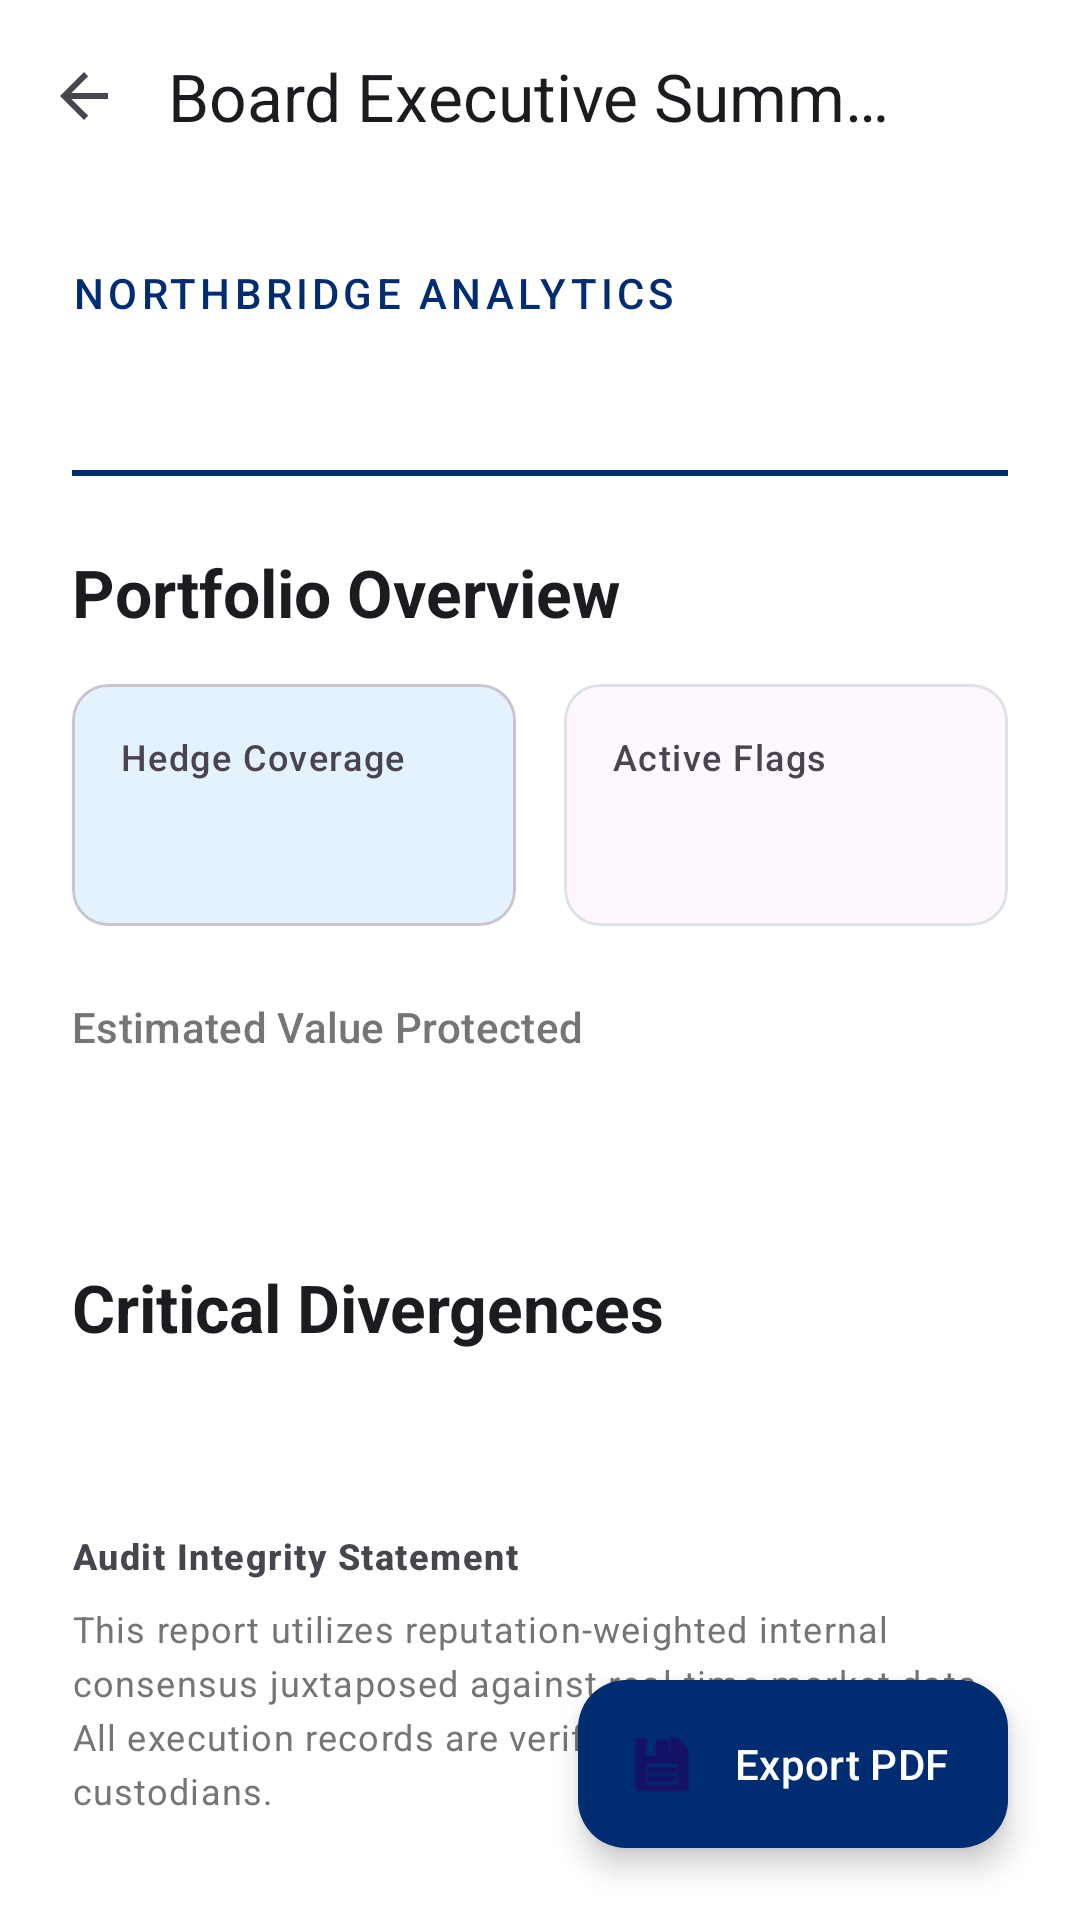

Layout XML and referenced resources for this Android screen:
<!-- AndroidManifest.xml: application theme Theme.Northbridge -->
<!-- res/layout/activity_report.xml -->
<?xml version="1.0" encoding="utf-8"?>
<androidx.coordinatorlayout.widget.CoordinatorLayout xmlns:android="http://schemas.android.com/apk/res/android"
    xmlns:app="http://schemas.android.com/apk/res-auto"
    android:layout_width="match_parent"
    android:layout_height="match_parent"
    android:background="@color/white">

    <com.google.android.material.appbar.AppBarLayout
        android:layout_width="match_parent"
        android:layout_height="wrap_content"
        android:background="@color/white">

        <com.google.android.material.appbar.MaterialToolbar
            android:id="@+id/reportToolbar"
            android:layout_width="match_parent"
            android:layout_height="?attr/actionBarSize"
            app:title="Board Executive Summary"
            app:titleCentered="true"
            app:navigationIcon="?attr/homeAsUpIndicator" />

    </com.google.android.material.appbar.AppBarLayout>

    <androidx.core.widget.NestedScrollView
        android:id="@+id/reportScrollView"
        android:layout_width="match_parent"
        android:layout_height="match_parent"
        app:layout_behavior="@string/appbar_scrolling_view_behavior">

        <LinearLayout
            android:layout_width="match_parent"
            android:layout_height="wrap_content"
            android:orientation="vertical"
            android:padding="24dp">

            <TextView
                android:layout_width="match_parent"
                android:layout_height="wrap_content"
                android:text="NORTHBRIDGE ANALYTICS"
                android:textAppearance="?attr/textAppearanceLabelLarge"
                android:textColor="@color/primary"
                android:letterSpacing="0.1" />

            <TextView
                android:id="@+id/reportDate"
                android:layout_width="match_parent"
                android:layout_height="wrap_content"
                android:layout_marginTop="4dp"
                android:textAppearance="?attr/textAppearanceTitleMedium"
                android:textColor="@color/on_surface_variant" />

            <com.google.android.material.divider.MaterialDivider
                android:layout_width="match_parent"
                android:layout_height="wrap_content"
                android:layout_marginVertical="24dp"
                app:dividerThickness="2dp"
                app:dividerColor="@color/primary" />

            <TextView
                android:layout_width="match_parent"
                android:layout_height="wrap_content"
                android:text="Portfolio Overview"
                android:textAppearance="?attr/textAppearanceTitleLarge"
                android:textStyle="bold" />

            <LinearLayout
                android:layout_width="match_parent"
                android:layout_height="wrap_content"
                android:orientation="horizontal"
                android:layout_marginTop="16dp"
                android:baselineAligned="false">

                <com.google.android.material.card.MaterialCardView
                    android:layout_width="0dp"
                    android:layout_height="wrap_content"
                    android:layout_weight="1"
                    android:layout_marginEnd="8dp"
                    app:cardBackgroundColor="@color/primary_light"
                    app:cardElevation="0dp">
                    <LinearLayout
                        android:layout_width="match_parent"
                        android:layout_height="wrap_content"
                        android:orientation="vertical"
                        android:padding="16dp">
                        <TextView
                            android:layout_width="wrap_content"
                            android:layout_height="wrap_content"
                            android:text="Hedge Coverage"
                            android:textAppearance="?attr/textAppearanceLabelMedium" />
                        <TextView
                            android:id="@+id/hedgeCoverageText"
                            android:layout_width="wrap_content"
                            android:layout_height="wrap_content"
                            android:textAppearance="?attr/textAppearanceHeadlineSmall"
                            android:textColor="@color/primary"
                            android:textStyle="bold" />
                    </LinearLayout>
                </com.google.android.material.card.MaterialCardView>

                <com.google.android.material.card.MaterialCardView
                    android:layout_width="0dp"
                    android:layout_height="wrap_content"
                    android:layout_weight="1"
                    android:layout_marginStart="8dp"
                    app:cardElevation="0dp"
                    app:strokeWidth="1dp"
                    app:strokeColor="@color/outline">
                    <LinearLayout
                        android:layout_width="match_parent"
                        android:layout_height="wrap_content"
                        android:orientation="vertical"
                        android:padding="16dp">
                        <TextView
                            android:layout_width="wrap_content"
                            android:layout_height="wrap_content"
                            android:text="Active Flags"
                            android:textAppearance="?attr/textAppearanceLabelMedium" />
                        <TextView
                            android:id="@+id/riskFlagsCountText"
                            android:layout_width="wrap_content"
                            android:layout_height="wrap_content"
                            android:textAppearance="?attr/textAppearanceHeadlineSmall"
                            android:textStyle="bold" />
                    </LinearLayout>
                </com.google.android.material.card.MaterialCardView>

            </LinearLayout>

            <TextView
                android:layout_width="match_parent"
                android:layout_height="wrap_content"
                android:layout_marginTop="24dp"
                android:text="Estimated Value Protected"
                android:textAppearance="?attr/textAppearanceLabelLarge"
                android:textColor="@color/on_surface_variant" />

            <TextView
                android:id="@+id/valueProtectedText"
                android:layout_width="match_parent"
                android:layout_height="wrap_content"
                android:textAppearance="?attr/textAppearanceHeadlineMedium"
                android:textColor="@color/success"
                android:textStyle="bold" />

            <TextView
                android:layout_width="match_parent"
                android:layout_height="wrap_content"
                android:layout_marginTop="32dp"
                android:text="Critical Divergences"
                android:textAppearance="?attr/textAppearanceTitleLarge"
                android:textStyle="bold" />

            <androidx.recyclerview.widget.RecyclerView
                android:id="@+id/reportRecyclerView"
                android:layout_width="match_parent"
                android:layout_height="wrap_content"
                android:layout_marginTop="12dp"
                android:nestedScrollingEnabled="false" />

            <TextView
                android:layout_width="match_parent"
                android:layout_height="wrap_content"
                android:layout_marginTop="48dp"
                android:text="Audit Integrity Statement"
                android:textAppearance="?attr/textAppearanceLabelMedium"
                android:textStyle="bold" />

            <TextView
                android:layout_width="match_parent"
                android:layout_height="wrap_content"
                android:layout_marginTop="8dp"
                android:text="This report utilizes reputation-weighted internal consensus juxtaposed against real-time market data. All execution records are verified against third-party custodians."
                android:textAppearance="?attr/textAppearanceBodySmall"
                android:textColor="@color/on_surface_variant"
                android:lineSpacingExtra="4dp" />

        </LinearLayout>
    </androidx.core.widget.NestedScrollView>

    <com.google.android.material.floatingactionbutton.ExtendedFloatingActionButton
        android:id="@+id/printButton"
        android:layout_width="wrap_content"
        android:layout_height="wrap_content"
        android:layout_gravity="bottom|end"
        android:layout_margin="24dp"
        android:text="Export PDF"
        app:icon="@android:drawable/ic_menu_save"
        android:textColor="@color/white"
        app:backgroundTint="@color/primary" />

</androidx.coordinatorlayout.widget.CoordinatorLayout>
<!-- resources referenced by this layout -->
<resources>
  <color name="on_surface_variant">#757575</color>
  <color name="outline">#DEE2E6</color>
  <color name="primary">#002D72</color>
  <color name="primary_light">#E3F2FD</color>
  <color name="success">#2E7D32</color>
  <color name="white">#FFFFFF</color>
  <style name="Theme.Northbridge" parent="Theme.Material3.DayNight.NoActionBar">
          
          <item name="colorPrimary">@color/primary</item>
          <item name="colorOnPrimary">@color/white</item>
          <item name="colorPrimaryContainer">@color/primary_light</item>
  
          
          <item name="colorSecondary">@color/secondary</item>
          <item name="colorOnSecondary">@color/white</item>
  
          
          <item name="colorTertiary">@color/accent</item>
  
          
          <item name="android:statusBarColor">@color/primary_dark</item>
          <item name="android:windowBackground">@color/background</item>
  
          
          <item name="cardViewStyle">@style/Widget.Material3.CardView.Elevated</item>
          <item name="android:windowActivityTransitions">true</item>
      </style>
  <color name="secondary">#607D8B</color>
  <color name="accent">#008291</color>
  <color name="primary_dark">#001C46</color>
  <color name="background">#F8F9FA</color>
</resources>
